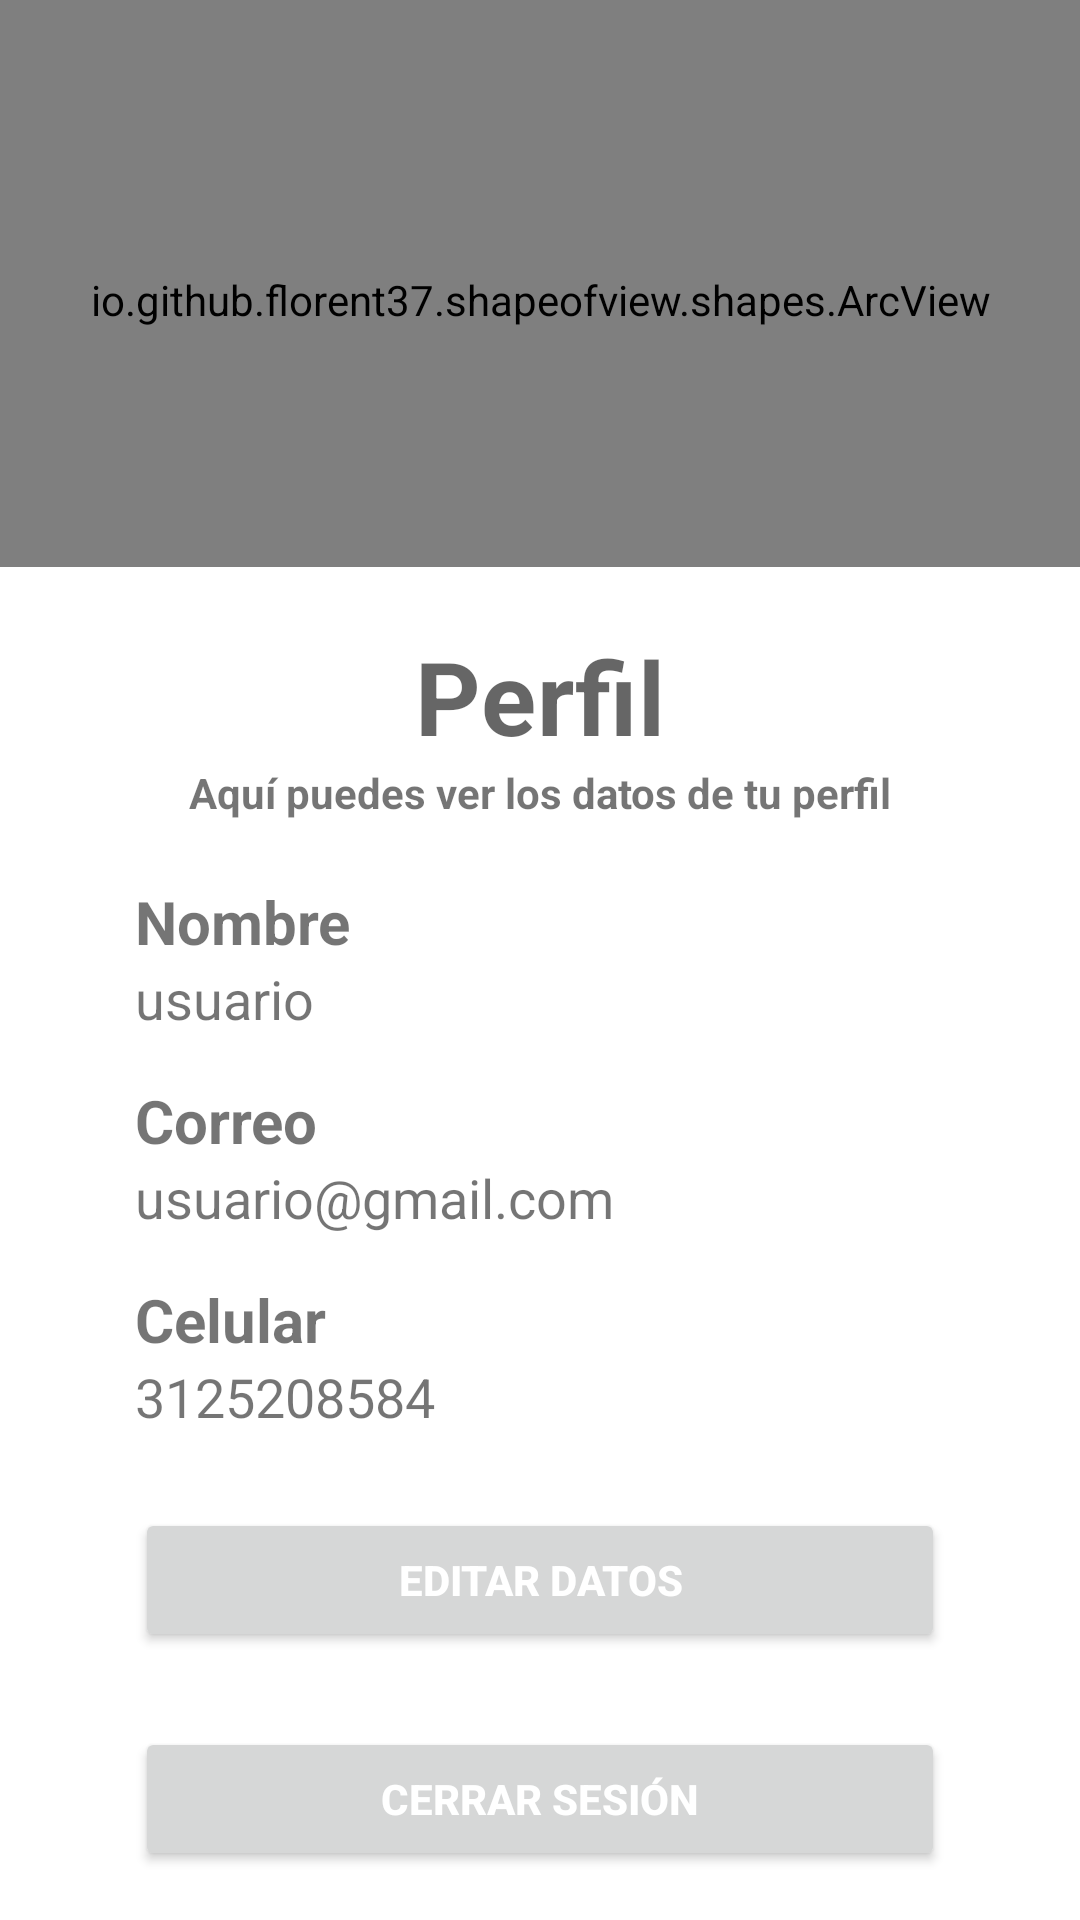

The Android layout XML behind this screen, and the referenced resources:
<!-- AndroidManifest.xml: application theme Theme.Feedi -->
<!-- res/layout/fragment_perfil.xml -->
<?xml version="1.0" encoding="utf-8"?>
<FrameLayout xmlns:android="http://schemas.android.com/apk/res/android"
    xmlns:tools="http://schemas.android.com/tools"
    xmlns:app="http://schemas.android.com/apk/res-auto"
    android:layout_width="match_parent"
    android:layout_height="match_parent"
    tools:context=".activities.PerfilFragment"
    android:background="@color/purple_50">

    <LinearLayout
        android:layout_width="match_parent"
        android:layout_height="match_parent"
        android:orientation="vertical">

        <androidx.constraintlayout.widget.ConstraintLayout
            android:id="@+id/constraintLayout1"
            android:layout_width="match_parent"
            android:layout_height="189dp">

            <io.github.florent37.shapeofview.shapes.ArcView
                android:id="@+id/arc"
                android:layout_width="match_parent"
                android:layout_height="200dp"
                android:elevation="4dp"
                app:layout_constraintEnd_toEndOf="parent"
                app:layout_constraintStart_toStartOf="parent"
                app:layout_constraintTop_toTopOf="parent"
                app:shape_arc_height="25dp"
                app:shape_arc_position="bottom">

                <View
                    android:id="@+id/view"
                    android:layout_width="match_parent"
                    android:layout_height="wrap_content"
                    android:background="@color/purple_200" />

                <com.airbnb.lottie.LottieAnimationView
                    android:id="@+id/imageView"
                    android:layout_width="match_parent"
                    android:layout_height="match_parent"
                    app:layout_constraintEnd_toEndOf="parent"
                    app:layout_constraintStart_toStartOf="parent"
                    app:layout_constraintTop_toTopOf="parent"
                    app:lottie_autoPlay="true"
                    app:lottie_loop="true"
                    app:lottie_rawRes="@raw/anim_aguacate" />

            </io.github.florent37.shapeofview.shapes.ArcView>

        </androidx.constraintlayout.widget.ConstraintLayout>

        <androidx.core.widget.NestedScrollView
            android:id="@+id/nestedScrollView2"
            android:layout_width="match_parent"
            android:layout_height="match_parent"
            android:layout_marginTop="-40dp"
            android:paddingHorizontal="40dp">

            <androidx.constraintlayout.widget.ConstraintLayout
                android:layout_width="match_parent"
                android:layout_height="match_parent"
                android:layout_marginTop="60dp"
                app:layout_constraintTop_toBottomOf="@+id/view">

                <TextView
                    android:id="@+id/txt_perfil"
                    style="@style/TextAppearance.MaterialComponents.Headline4"
                    android:layout_width="match_parent"
                    android:layout_height="wrap_content"
                    android:text="@string/perfil"
                    android:textAlignment="center"
                    android:textColor="@color/purple_300"
                    android:textStyle="bold"
                    app:layout_constraintEnd_toEndOf="parent"
                    app:layout_constraintStart_toStartOf="parent"
                    app:layout_constraintTop_toTopOf="parent" />

                <TextView
                    android:id="@+id/txt_info"
                    android:layout_width="match_parent"
                    android:layout_height="wrap_content"
                    android:text="@string/infoPerfil"
                    android:textAlignment="center"
                    android:textStyle="bold"
                    app:layout_constraintEnd_toEndOf="parent"
                    app:layout_constraintStart_toStartOf="parent"
                    app:layout_constraintTop_toBottomOf="@+id/txt_perfil" />

                <LinearLayout
                    android:layout_width="match_parent"
                    android:layout_height="wrap_content"
                    android:orientation="vertical"
                    android:padding="5dp"
                    app:layout_constraintEnd_toEndOf="parent"
                    app:layout_constraintStart_toStartOf="parent"
                    app:layout_constraintTop_toBottomOf="@+id/txt_info">

                    <TextView
                        android:id="@+id/TextNNombre"
                        android:layout_width="match_parent"
                        android:layout_height="wrap_content"
                        android:layout_marginTop="15dp"
                        android:text="@string/nombre"
                        android:textColor="@color/black_1000"
                        android:textSize="20sp"
                        android:textStyle="bold"
                        app:layout_constraintEnd_toEndOf="parent"
                        app:layout_constraintStart_toStartOf="parent" />

                    <TextView
                        android:id="@+id/textEsp"
                        android:layout_width="match_parent"
                        android:layout_height="wrap_content"
                        android:text="usuario"
                        android:textColor="@color/black_1000"
                        android:textSize="18sp"
                        app:layout_constraintEnd_toEndOf="parent"
                        app:layout_constraintStart_toStartOf="parent" />

                    <TextView
                        android:id="@+id/TextNCorreo"
                        android:layout_width="match_parent"
                        android:layout_height="wrap_content"
                        android:layout_marginTop="15dp"
                        android:text="@string/correo"
                        android:textColor="@color/black_1000"
                        android:textSize="20sp"
                        android:textStyle="bold"
                        app:layout_constraintEnd_toEndOf="parent"
                        app:layout_constraintStart_toStartOf="parent" />

                    <TextView
                        android:id="@+id/textCorreo"
                        android:layout_width="match_parent"
                        android:layout_height="wrap_content"
                        android:text="usuario@gmail.com"
                        android:textColor="@color/black_1000"
                        android:textSize="18sp"
                        app:layout_constraintEnd_toEndOf="parent"
                        app:layout_constraintStart_toStartOf="parent" />

                    <TextView
                        android:id="@+id/TextNCelular"
                        android:layout_width="match_parent"
                        android:layout_height="wrap_content"
                        android:layout_marginTop="15dp"
                        android:text="@string/celular"
                        android:textColor="@color/black_1000"
                        android:textSize="20sp"
                        android:textStyle="bold"
                        app:layout_constraintEnd_toEndOf="parent"
                        app:layout_constraintStart_toStartOf="parent" />

                    <TextView
                        android:id="@+id/TextCelular"
                        android:layout_width="match_parent"
                        android:layout_height="wrap_content"
                        android:text="3125208584"
                        android:textColor="@color/black_1000"
                        android:textSize="18sp"
                        app:layout_constraintEnd_toEndOf="parent"
                        app:layout_constraintStart_toStartOf="parent" />

                    <Button
                        android:id="@+id/btn_perfil"
                        android:layout_width="match_parent"
                        android:layout_height="wrap_content"
                        android:layout_marginTop="25dp"
                        android:text="@string/editPerfil"
                        android:textColor="@color/white"
                        android:textStyle="bold"
                        app:cornerRadius="20dp" />
                    <Button
                        android:id="@+id/btn_cerrarSesion"
                        android:layout_width="match_parent"
                        android:layout_height="wrap_content"
                        android:layout_marginTop="25dp"
                        android:text="@string/btnCerrar"
                        android:textColor="@color/white"
                        android:textStyle="bold"
                        app:cornerRadius="20dp" />
                </LinearLayout>

            </androidx.constraintlayout.widget.ConstraintLayout>
        </androidx.core.widget.NestedScrollView>
    </LinearLayout>

</FrameLayout>
<!-- resources referenced by this layout -->
<resources>
  <string name="btnCerrar">Cerrar Sesión</string>
  <string name="celular">Celular</string>
  <string name="correo">Correo</string>
  <string name="editPerfil">Editar datos</string>
  <string name="infoPerfil">Aquí puedes ver los datos de tu perfil</string>
  <string name="nombre">Nombre</string>
  <string name="perfil">Perfil</string>
  <style name="Theme.Feedi" parent="Theme.MaterialComponents.DayNight.DarkActionBar">
          
          <item name="colorPrimary">@color/purple_200</item>
          <item name="colorPrimaryVariant">@color/purple_300</item>
          <item name="colorOnPrimary">@color/white</item>
          
          <item name="colorSecondary">@color/teal_200</item>
          <item name="colorSecondaryVariant">@color/teal_700</item>
          <item name="colorOnSecondary">@color/black</item>
          
          <item name="android:statusBarColor">?attr/colorPrimaryVariant</item>
          
      </style>
  <!-- not gathered from this repository: default colours our renderer supplied (Android Studio template values) -->
  <color name="purple_200">#FFBB86FC</color>
  <color name="teal_200">#FF03DAC5</color>
  <color name="teal_700">#FF018786</color>
  <color name="black">#FF000000</color>
  <color name="white">#FFFFFFFF</color>
</resources>
